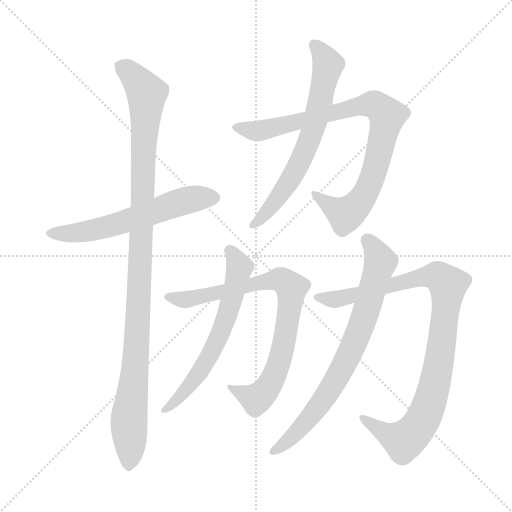
t = 0.00 s
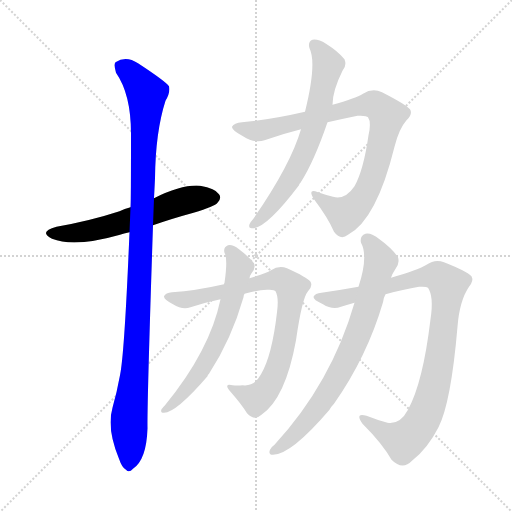
t = 1.48 s
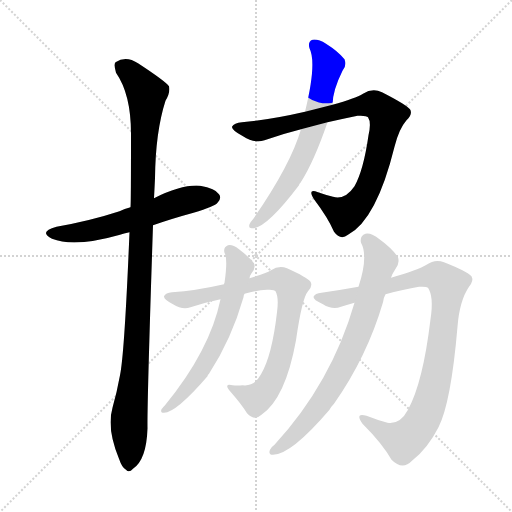
t = 2.96 s
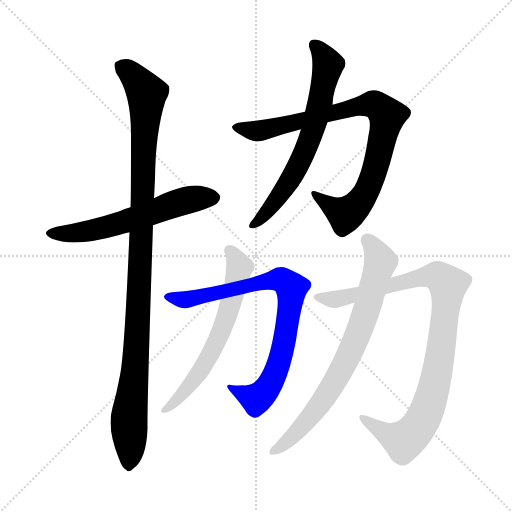
t = 4.44 s
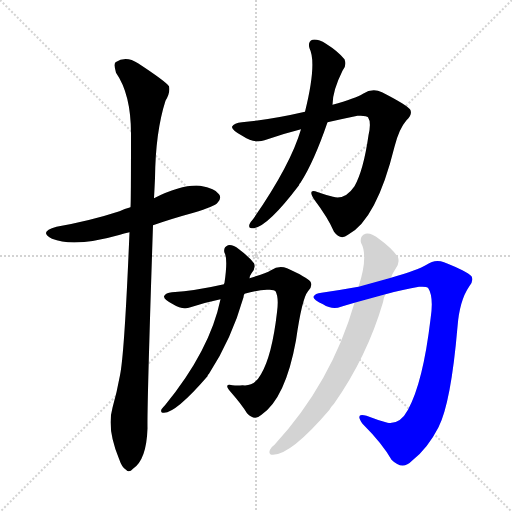
t = 5.92 s
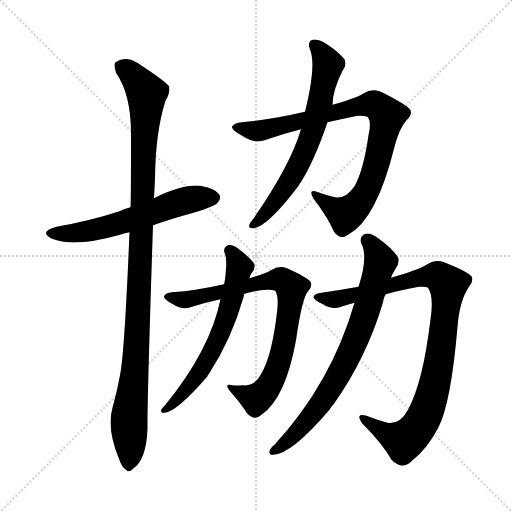
t = 7.41 s

The animated SVG that drew these frames (rendered in a browser with its animation timeline set to each time). Animation: 8 CSS @keyframes rules; one cycle of 7.41 s.

<svg version="1.1" viewBox="0 0 1024 1024" xmlns="http://www.w3.org/2000/svg">
  <g stroke="lightgray" stroke-dasharray="1,1" stroke-width="1" transform="scale(4, 4)">
    <line x1="0" y1="0" x2="256" y2="256"></line>
    <line x1="256" y1="0" x2="0" y2="256"></line>
    <line x1="128" y1="0" x2="128" y2="256"></line>
    <line x1="0" y1="128" x2="256" y2="128"></line>
  </g>
<g transform="scale(1, -1) translate(0, -900)">
   <style type="text/css">
    @keyframes keyframes0 {
      from {
       stroke: blue;
       stroke-dashoffset: 589;
       stroke-width: 128;
       }
       66% {
       animation-timing-function: step-end;
       stroke: blue;
       stroke-dashoffset: 0;
       stroke-width: 128;
       }
       to {
       stroke: black;
       stroke-width: 1024;
       }
       }
       #make-me-a-hanzi-animation-0 {
         animation: keyframes0 0.729329s both;
         animation-delay: 0.000000s;
         animation-timing-function: linear;
       }
    @keyframes keyframes1 {
      from {
       stroke: blue;
       stroke-dashoffset: 1073;
       stroke-width: 128;
       }
       78% {
       animation-timing-function: step-end;
       stroke: blue;
       stroke-dashoffset: 0;
       stroke-width: 128;
       }
       to {
       stroke: black;
       stroke-width: 1024;
       }
       }
       #make-me-a-hanzi-animation-1 {
         animation: keyframes1 1.123210s both;
         animation-delay: 0.729329s;
         animation-timing-function: linear;
       }
    @keyframes keyframes2 {
      from {
       stroke: blue;
       stroke-dashoffset: 868;
       stroke-width: 128;
       }
       74% {
       animation-timing-function: step-end;
       stroke: blue;
       stroke-dashoffset: 0;
       stroke-width: 128;
       }
       to {
       stroke: black;
       stroke-width: 1024;
       }
       }
       #make-me-a-hanzi-animation-2 {
         animation: keyframes2 0.956380s both;
         animation-delay: 1.852539s;
         animation-timing-function: linear;
       }
    @keyframes keyframes3 {
      from {
       stroke: blue;
       stroke-dashoffset: 663;
       stroke-width: 128;
       }
       68% {
       animation-timing-function: step-end;
       stroke: blue;
       stroke-dashoffset: 0;
       stroke-width: 128;
       }
       to {
       stroke: black;
       stroke-width: 1024;
       }
       }
       #make-me-a-hanzi-animation-3 {
         animation: keyframes3 0.789551s both;
         animation-delay: 2.808919s;
         animation-timing-function: linear;
       }
    @keyframes keyframes4 {
      from {
       stroke: blue;
       stroke-dashoffset: 799;
       stroke-width: 128;
       }
       72% {
       animation-timing-function: step-end;
       stroke: blue;
       stroke-dashoffset: 0;
       stroke-width: 128;
       }
       to {
       stroke: black;
       stroke-width: 1024;
       }
       }
       #make-me-a-hanzi-animation-4 {
         animation: keyframes4 0.900228s both;
         animation-delay: 3.598470s;
         animation-timing-function: linear;
       }
    @keyframes keyframes5 {
      from {
       stroke: blue;
       stroke-dashoffset: 622;
       stroke-width: 128;
       }
       67% {
       animation-timing-function: step-end;
       stroke: blue;
       stroke-dashoffset: 0;
       stroke-width: 128;
       }
       to {
       stroke: black;
       stroke-width: 1024;
       }
       }
       #make-me-a-hanzi-animation-5 {
         animation: keyframes5 0.756185s both;
         animation-delay: 4.498698s;
         animation-timing-function: linear;
       }
    @keyframes keyframes6 {
      from {
       stroke: blue;
       stroke-dashoffset: 955;
       stroke-width: 128;
       }
       76% {
       animation-timing-function: step-end;
       stroke: blue;
       stroke-dashoffset: 0;
       stroke-width: 128;
       }
       to {
       stroke: black;
       stroke-width: 1024;
       }
       }
       #make-me-a-hanzi-animation-6 {
         animation: keyframes6 1.027181s both;
         animation-delay: 5.254883s;
         animation-timing-function: linear;
       }
    @keyframes keyframes7 {
      from {
       stroke: blue;
       stroke-dashoffset: 748;
       stroke-width: 128;
       }
       71% {
       animation-timing-function: step-end;
       stroke: blue;
       stroke-dashoffset: 0;
       stroke-width: 128;
       }
       to {
       stroke: black;
       stroke-width: 1024;
       }
       }
       #make-me-a-hanzi-animation-7 {
         animation: keyframes7 0.858724s both;
         animation-delay: 6.282064s;
         animation-timing-function: linear;
       }
</style>
<path d="M 306.0 449.5 Q 343.0 462.5 387.0 474.5 Q 430.0 487.5 435.0 494.5 Q 444.0 503.5 438.0 511.5 Q 431.0 523.5 400.0 528.5 Q 364.0 531.5 308.0 503.5 L 261.0 485.5 Q 249.0 482.5 239.0 477.5 Q 181.0 458.5 113.0 446.5 Q 76.0 436.5 104.0 422.5 Q 149.0 404.5 240.0 430.5 Q 247.0 433.5 259.0 435.5 L 306.0 449.5 Z" fill="lightgray"></path> 
<path d="M 259.0 435.5 Q 249.0 192.5 240.0 149.5 Q 234.0 116.5 225.0 84.5 Q 213.0 42.5 238.0 -17.5 Q 244.0 -35.5 252.0 -39.5 Q 258.0 -46.5 266.0 -37.5 Q 293.0 -19.5 295.0 43.5 Q 294.0 88.5 306.0 449.5 L 308.0 503.5 Q 309.0 522.5 310.0 543.5 Q 311.0 636.5 331.0 698.5 Q 341.0 714.5 338.0 727.5 Q 331.0 737.5 276.0 773.5 Q 252.0 789.5 231.0 775.5 Q 227.0 771.5 232.0 754.5 Q 262.0 711.5 262.0 632.5 Q 262.0 494.5 261.0 485.5 L 259.0 435.5 Z" fill="lightgray"></path> 
<path d="M 655.0 655.5 Q 686.0 662.5 715.0 668.5 Q 733.0 669.5 736.0 665.5 Q 743.0 655.5 737.0 629.5 Q 727.0 559.5 709.0 527.5 Q 690.0 499.5 666.0 506.5 Q 650.0 510.5 636.0 515.5 Q 614.0 524.5 628.0 501.5 Q 656.0 464.5 668.0 436.5 Q 681.0 418.5 696.0 430.5 Q 753.0 460.5 789.0 606.5 Q 798.0 642.5 813.0 659.5 Q 826.0 671.5 820.0 681.5 Q 811.0 691.5 764.0 715.5 Q 745.0 724.5 726.0 712.5 Q 711.0 703.5 665.0 690.5 L 610.0 676.5 Q 541.0 660.5 484.0 655.5 Q 468.0 654.5 464.0 646.5 Q 463.0 639.5 486.0 627.5 Q 510.0 612.5 529.0 619.5 Q 566.0 632.5 602.0 641.5 L 655.0 655.5 Z" fill="lightgray"></path> 
<path d="M 602.0 641.5 Q 581.0 569.5 506.0 461.5 Q 502.0 457.5 499.0 451.5 Q 496.0 442.5 505.0 443.5 Q 533.0 443.5 598.0 529.5 Q 598.0 532.5 601.0 534.5 Q 628.0 576.5 655.0 655.5 L 665.0 690.5 Q 665.0 718.5 685.0 758.5 Q 694.0 768.5 689.0 781.5 Q 676.0 797.5 652.0 812.5 Q 636.0 822.5 625.0 820.5 Q 615.0 816.5 619.0 803.5 Q 634.0 773.5 610.0 676.5 L 602.0 641.5 Z" fill="lightgray"></path> 
<path d="M 489.0 312.5 Q 513.0 319.5 534.0 320.5 Q 549.0 321.5 551.0 317.5 Q 558.0 305.5 554.0 275.5 Q 544.0 188.5 522.0 151.5 Q 509.0 126.5 485.0 129.5 Q 475.0 128.5 465.0 129.5 Q 446.0 133.5 461.0 116.5 Q 483.0 91.5 494.0 73.5 Q 509.0 57.5 523.0 70.5 Q 571.0 103.5 592.0 219.5 Q 604.0 303.5 616.0 317.5 Q 626.0 327.5 621.0 336.5 Q 614.0 345.5 574.0 363.5 Q 558.0 370.5 542.0 359.5 Q 532.0 353.5 499.0 343.5 L 448.0 331.5 Q 391.0 318.5 344.0 315.5 Q 331.0 314.5 328.0 307.5 Q 327.0 300.5 346.0 291.5 Q 365.0 279.5 381.0 285.5 Q 412.0 295.5 441.0 301.5 L 489.0 312.5 Z" fill="lightgray"></path> 
<path d="M 441.0 301.5 Q 420.0 199.5 330.0 89.5 Q 326.0 85.5 323.0 81.5 Q 320.0 74.5 328.0 74.5 Q 352.0 74.5 415.0 147.5 Q 415.0 150.5 418.0 152.5 Q 463.0 221.5 487.0 305.5 Q 487.0 309.5 489.0 312.5 L 499.0 343.5 Q 500.0 349.5 503.0 353.5 Q 512.0 363.5 508.0 373.5 Q 498.0 386.5 478.0 401.5 Q 465.0 411.5 456.0 409.5 Q 446.0 405.5 449.0 394.5 Q 456.0 382.5 449.0 334.5 Q 448.0 333.5 448.0 331.5 L 441.0 301.5 Z" fill="lightgray"></path> 
<path d="M 771.0 311.5 Q 807.0 321.5 838.0 326.5 Q 853.0 327.5 856.0 324.5 Q 868.0 306.5 861.0 261.5 Q 846.0 135.5 816.0 80.5 Q 800.0 50.5 775.0 54.5 Q 753.0 60.5 733.0 68.5 Q 709.0 75.5 725.0 52.5 Q 765.0 12.5 783.0 -19.5 Q 805.0 -41.5 824.0 -21.5 Q 855.0 2.5 877.0 45.5 Q 902.0 94.5 915.0 246.5 Q 919.0 298.5 938.0 326.5 Q 948.0 338.5 943.0 347.5 Q 934.0 357.5 888.0 375.5 Q 870.0 382.5 853.0 370.5 Q 837.0 360.5 782.0 344.5 L 717.0 326.5 Q 678.0 319.5 643.0 314.5 Q 630.0 313.5 627.0 306.5 Q 626.0 300.5 646.0 291.5 Q 665.0 279.5 682.0 286.5 Q 695.0 290.5 709.0 294.5 L 771.0 311.5 Z" fill="lightgray"></path> 
<path d="M 709.0 294.5 Q 663.0 134.5 549.0 10.5 Q 543.0 6.5 540.0 0.5 Q 536.0 -9.5 546.0 -9.5 Q 582.0 -9.5 659.0 80.5 Q 662.0 86.5 668.0 92.5 Q 734.0 186.5 766.0 295.5 Q 767.0 304.5 771.0 311.5 L 782.0 344.5 Q 785.0 353.5 790.0 360.5 Q 800.0 372.5 796.0 385.5 Q 784.0 403.5 759.0 421.5 Q 743.0 434.5 731.0 432.5 Q 719.0 428.5 722.0 414.5 Q 737.0 387.5 717.0 326.5 L 709.0 294.5 Z" fill="lightgray"></path> 
      <clipPath id="make-me-a-hanzi-clip-0">
      <path d="M 306.0 449.5 Q 343.0 462.5 387.0 474.5 Q 430.0 487.5 435.0 494.5 Q 444.0 503.5 438.0 511.5 Q 431.0 523.5 400.0 528.5 Q 364.0 531.5 308.0 503.5 L 261.0 485.5 Q 249.0 482.5 239.0 477.5 Q 181.0 458.5 113.0 446.5 Q 76.0 436.5 104.0 422.5 Q 149.0 404.5 240.0 430.5 Q 247.0 433.5 259.0 435.5 L 306.0 449.5 Z" fill="lightgray"></path>
      </clipPath>
      <path clip-path="url(#make-me-a-hanzi-clip-0)" d="M 105.0 435.5 L 134.0 432.5 L 190.0 439.5 L 372.0 498.5 L 428.0 504.5 " fill="none" id="make-me-a-hanzi-animation-0" stroke-dasharray="461 922" stroke-linecap="round"></path>

      <clipPath id="make-me-a-hanzi-clip-1">
      <path d="M 259.0 435.5 Q 249.0 192.5 240.0 149.5 Q 234.0 116.5 225.0 84.5 Q 213.0 42.5 238.0 -17.5 Q 244.0 -35.5 252.0 -39.5 Q 258.0 -46.5 266.0 -37.5 Q 293.0 -19.5 295.0 43.5 Q 294.0 88.5 306.0 449.5 L 308.0 503.5 Q 309.0 522.5 310.0 543.5 Q 311.0 636.5 331.0 698.5 Q 341.0 714.5 338.0 727.5 Q 331.0 737.5 276.0 773.5 Q 252.0 789.5 231.0 775.5 Q 227.0 771.5 232.0 754.5 Q 262.0 711.5 262.0 632.5 Q 262.0 494.5 261.0 485.5 L 259.0 435.5 Z" fill="lightgray"></path>
      </clipPath>
      <path clip-path="url(#make-me-a-hanzi-clip-1)" d="M 242.0 768.5 L 271.0 744.5 L 293.0 713.5 L 279.0 311.5 L 258.0 61.5 L 257.0 -26.5 " fill="none" id="make-me-a-hanzi-animation-1" stroke-dasharray="945 1890" stroke-linecap="round"></path>

      <clipPath id="make-me-a-hanzi-clip-2">
      <path d="M 655.0 655.5 Q 686.0 662.5 715.0 668.5 Q 733.0 669.5 736.0 665.5 Q 743.0 655.5 737.0 629.5 Q 727.0 559.5 709.0 527.5 Q 690.0 499.5 666.0 506.5 Q 650.0 510.5 636.0 515.5 Q 614.0 524.5 628.0 501.5 Q 656.0 464.5 668.0 436.5 Q 681.0 418.5 696.0 430.5 Q 753.0 460.5 789.0 606.5 Q 798.0 642.5 813.0 659.5 Q 826.0 671.5 820.0 681.5 Q 811.0 691.5 764.0 715.5 Q 745.0 724.5 726.0 712.5 Q 711.0 703.5 665.0 690.5 L 610.0 676.5 Q 541.0 660.5 484.0 655.5 Q 468.0 654.5 464.0 646.5 Q 463.0 639.5 486.0 627.5 Q 510.0 612.5 529.0 619.5 Q 566.0 632.5 602.0 641.5 L 655.0 655.5 Z" fill="lightgray"></path>
      </clipPath>
      <path clip-path="url(#make-me-a-hanzi-clip-2)" d="M 471.0 645.5 L 512.0 637.5 L 709.0 686.5 L 743.0 691.5 L 759.0 685.5 L 774.0 668.5 L 761.0 602.5 L 739.0 528.5 L 716.0 491.5 L 690.0 471.5 L 629.0 510.5 " fill="none" id="make-me-a-hanzi-animation-2" stroke-dasharray="740 1480" stroke-linecap="round"></path>

      <clipPath id="make-me-a-hanzi-clip-3">
      <path d="M 602.0 641.5 Q 581.0 569.5 506.0 461.5 Q 502.0 457.5 499.0 451.5 Q 496.0 442.5 505.0 443.5 Q 533.0 443.5 598.0 529.5 Q 598.0 532.5 601.0 534.5 Q 628.0 576.5 655.0 655.5 L 665.0 690.5 Q 665.0 718.5 685.0 758.5 Q 694.0 768.5 689.0 781.5 Q 676.0 797.5 652.0 812.5 Q 636.0 822.5 625.0 820.5 Q 615.0 816.5 619.0 803.5 Q 634.0 773.5 610.0 676.5 L 602.0 641.5 Z" fill="lightgray"></path>
      </clipPath>
      <path clip-path="url(#make-me-a-hanzi-clip-3)" d="M 629.0 809.5 L 656.0 770.5 L 620.0 622.5 L 576.0 530.5 L 529.0 469.5 L 507.0 451.5 " fill="none" id="make-me-a-hanzi-animation-3" stroke-dasharray="535 1070" stroke-linecap="round"></path>

      <clipPath id="make-me-a-hanzi-clip-4">
      <path d="M 489.0 312.5 Q 513.0 319.5 534.0 320.5 Q 549.0 321.5 551.0 317.5 Q 558.0 305.5 554.0 275.5 Q 544.0 188.5 522.0 151.5 Q 509.0 126.5 485.0 129.5 Q 475.0 128.5 465.0 129.5 Q 446.0 133.5 461.0 116.5 Q 483.0 91.5 494.0 73.5 Q 509.0 57.5 523.0 70.5 Q 571.0 103.5 592.0 219.5 Q 604.0 303.5 616.0 317.5 Q 626.0 327.5 621.0 336.5 Q 614.0 345.5 574.0 363.5 Q 558.0 370.5 542.0 359.5 Q 532.0 353.5 499.0 343.5 L 448.0 331.5 Q 391.0 318.5 344.0 315.5 Q 331.0 314.5 328.0 307.5 Q 327.0 300.5 346.0 291.5 Q 365.0 279.5 381.0 285.5 Q 412.0 295.5 441.0 301.5 L 489.0 312.5 Z" fill="lightgray"></path>
      </clipPath>
      <path clip-path="url(#make-me-a-hanzi-clip-4)" d="M 335.0 306.5 L 373.0 300.5 L 558.0 341.5 L 583.0 324.5 L 573.0 233.5 L 542.0 134.5 L 513.0 102.5 L 470.0 120.5 " fill="none" id="make-me-a-hanzi-animation-4" stroke-dasharray="671 1342" stroke-linecap="round"></path>

      <clipPath id="make-me-a-hanzi-clip-5">
      <path d="M 441.0 301.5 Q 420.0 199.5 330.0 89.5 Q 326.0 85.5 323.0 81.5 Q 320.0 74.5 328.0 74.5 Q 352.0 74.5 415.0 147.5 Q 415.0 150.5 418.0 152.5 Q 463.0 221.5 487.0 305.5 Q 487.0 309.5 489.0 312.5 L 499.0 343.5 Q 500.0 349.5 503.0 353.5 Q 512.0 363.5 508.0 373.5 Q 498.0 386.5 478.0 401.5 Q 465.0 411.5 456.0 409.5 Q 446.0 405.5 449.0 394.5 Q 456.0 382.5 449.0 334.5 Q 448.0 333.5 448.0 331.5 L 441.0 301.5 Z" fill="lightgray"></path>
      </clipPath>
      <path clip-path="url(#make-me-a-hanzi-clip-5)" d="M 459.0 398.5 L 478.0 363.5 L 446.0 246.5 L 396.0 148.5 L 351.0 96.5 L 330.0 81.5 " fill="none" id="make-me-a-hanzi-animation-5" stroke-dasharray="494 988" stroke-linecap="round"></path>

      <clipPath id="make-me-a-hanzi-clip-6">
      <path d="M 771.0 311.5 Q 807.0 321.5 838.0 326.5 Q 853.0 327.5 856.0 324.5 Q 868.0 306.5 861.0 261.5 Q 846.0 135.5 816.0 80.5 Q 800.0 50.5 775.0 54.5 Q 753.0 60.5 733.0 68.5 Q 709.0 75.5 725.0 52.5 Q 765.0 12.5 783.0 -19.5 Q 805.0 -41.5 824.0 -21.5 Q 855.0 2.5 877.0 45.5 Q 902.0 94.5 915.0 246.5 Q 919.0 298.5 938.0 326.5 Q 948.0 338.5 943.0 347.5 Q 934.0 357.5 888.0 375.5 Q 870.0 382.5 853.0 370.5 Q 837.0 360.5 782.0 344.5 L 717.0 326.5 Q 678.0 319.5 643.0 314.5 Q 630.0 313.5 627.0 306.5 Q 626.0 300.5 646.0 291.5 Q 665.0 279.5 682.0 286.5 Q 695.0 290.5 709.0 294.5 L 771.0 311.5 Z" fill="lightgray"></path>
      </clipPath>
      <path clip-path="url(#make-me-a-hanzi-clip-6)" d="M 633.0 305.5 L 684.0 303.5 L 847.0 346.5 L 876.0 347.5 L 896.0 330.5 L 875.0 158.5 L 854.0 79.5 L 835.0 44.5 L 805.0 19.5 L 770.0 33.5 L 726.0 61.5 " fill="none" id="make-me-a-hanzi-animation-6" stroke-dasharray="827 1654" stroke-linecap="round"></path>

      <clipPath id="make-me-a-hanzi-clip-7">
      <path d="M 709.0 294.5 Q 663.0 134.5 549.0 10.5 Q 543.0 6.5 540.0 0.5 Q 536.0 -9.5 546.0 -9.5 Q 582.0 -9.5 659.0 80.5 Q 662.0 86.5 668.0 92.5 Q 734.0 186.5 766.0 295.5 Q 767.0 304.5 771.0 311.5 L 782.0 344.5 Q 785.0 353.5 790.0 360.5 Q 800.0 372.5 796.0 385.5 Q 784.0 403.5 759.0 421.5 Q 743.0 434.5 731.0 432.5 Q 719.0 428.5 722.0 414.5 Q 737.0 387.5 717.0 326.5 L 709.0 294.5 Z" fill="lightgray"></path>
      </clipPath>
      <path clip-path="url(#make-me-a-hanzi-clip-7)" d="M 735.0 419.5 L 751.0 399.5 L 760.0 373.5 L 715.0 227.5 L 670.0 136.5 L 637.0 84.5 L 570.0 12.5 L 549.0 -0.5 " fill="none" id="make-me-a-hanzi-animation-7" stroke-dasharray="620 1240" stroke-linecap="round"></path>

</g>
</svg>
